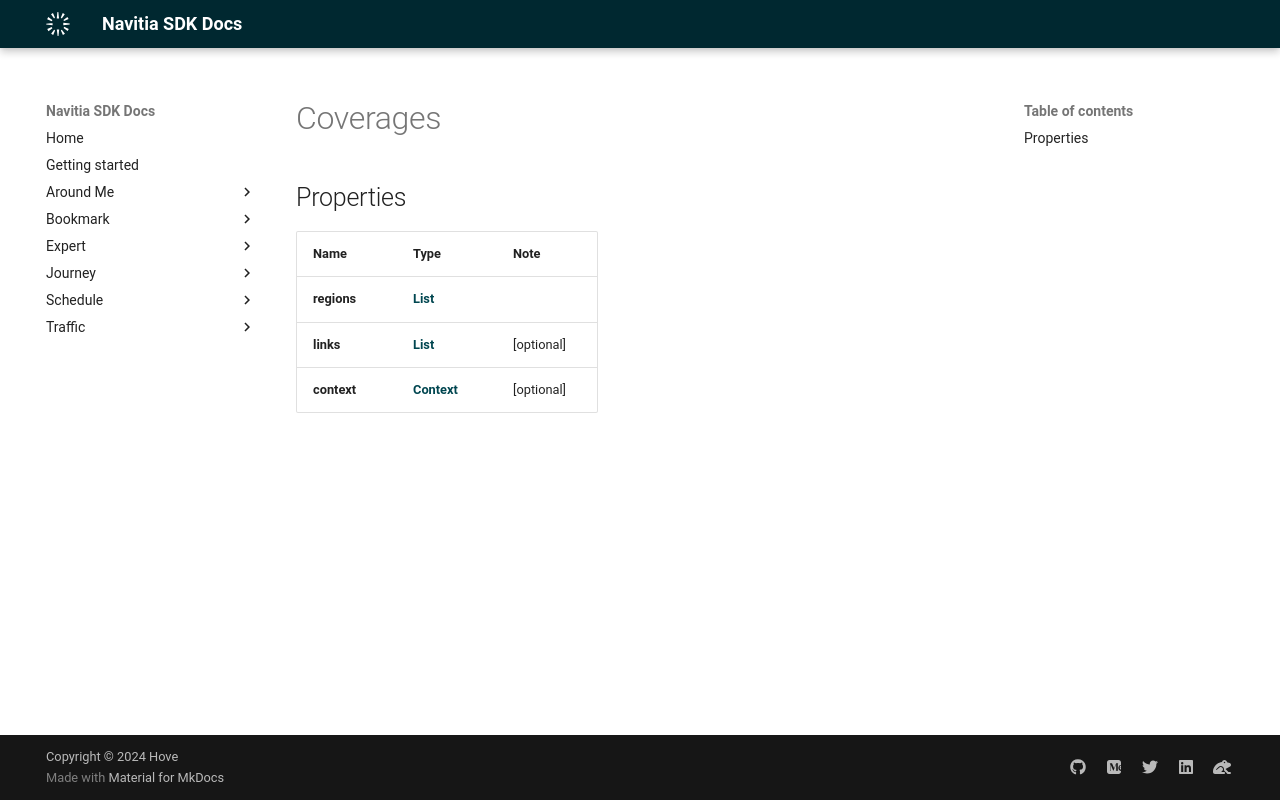

repository: hove-io/navitia_sdk_docs · page: expert/android/model/Coverages/index.html · generator: mkdocs

# Coverages

## Properties

Name | Type | Note
---- | ---- | ----
**regions** | [**List<Coverage>**](Coverage.md) | 
**links** | [**List<LinkSchema>**](LinkSchema.md) | [optional] 
**context** | [**Context**](Context.md) | [optional] 
